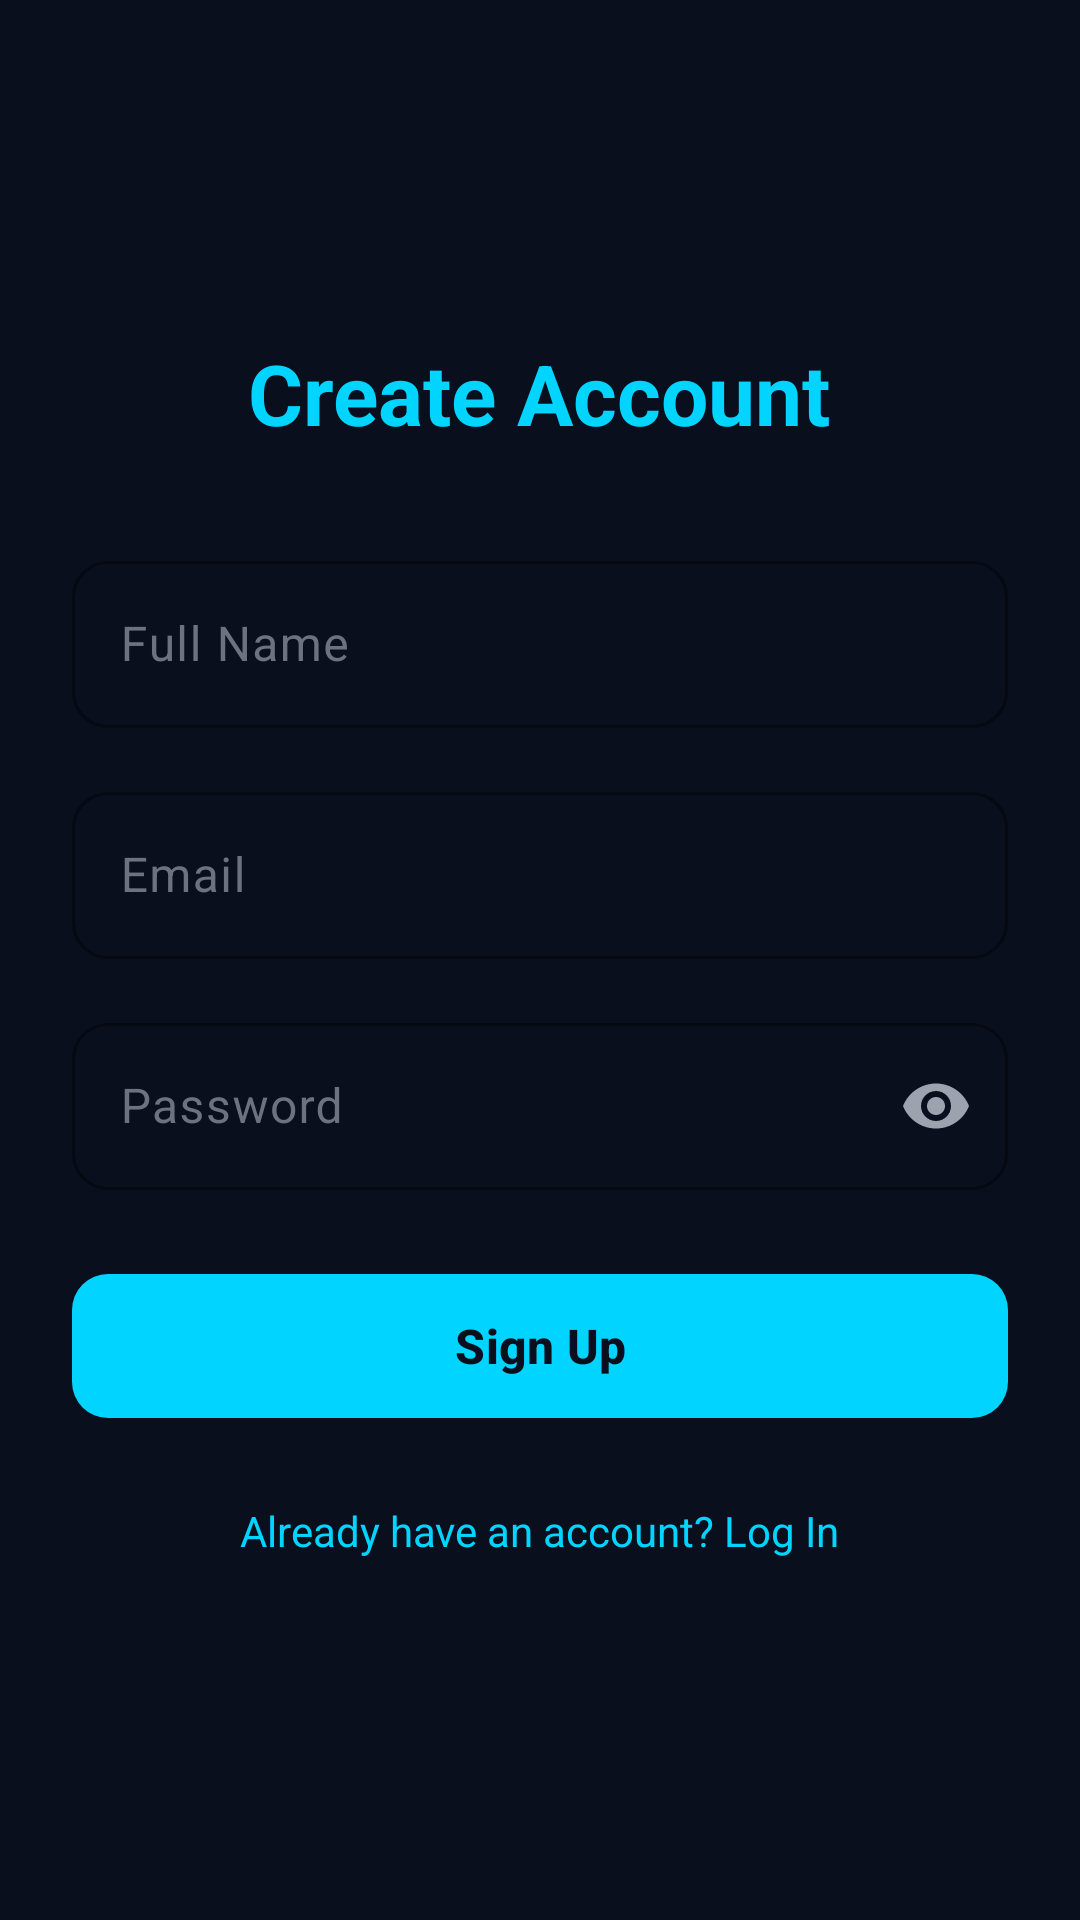

Write the Android layout XML for this screen, with the resource values it uses.
<!-- AndroidManifest.xml: application theme Theme.PhotonBounceLeads -->
<!-- res/layout/fragment_register.xml -->
<?xml version="1.0" encoding="utf-8"?>
<ScrollView
    xmlns:android="http://schemas.android.com/apk/res/android"
    xmlns:app="http://schemas.android.com/apk/res-auto"
    android:layout_width="match_parent"
    android:layout_height="match_parent"
    android:background="@color/background_dark"
    android:fillViewport="true">

    <LinearLayout
        android:layout_width="match_parent"
        android:layout_height="wrap_content"
        android:orientation="vertical"
        android:padding="24dp"
        android:gravity="center">

        <TextView
            android:layout_width="wrap_content"
            android:layout_height="wrap_content"
            android:text="Create Account"
            android:textSize="28sp"
            android:textStyle="bold"
            android:textColor="@color/primary"
            android:layout_marginBottom="32dp" />

        <com.google.android.material.textfield.TextInputLayout
            style="@style/Widget.PhotonBounce.TextInput"
            android:layout_width="match_parent"
            android:layout_height="wrap_content"
            android:hint="@string/name"
            android:layout_marginBottom="16dp">

            <com.google.android.material.textfield.TextInputEditText
                android:id="@+id/et_name"
                android:layout_width="match_parent"
                android:layout_height="wrap_content"
                android:inputType="textPersonName"
                android:textColor="@color/text_primary" />
        </com.google.android.material.textfield.TextInputLayout>

        <com.google.android.material.textfield.TextInputLayout
            style="@style/Widget.PhotonBounce.TextInput"
            android:layout_width="match_parent"
            android:layout_height="wrap_content"
            android:hint="@string/email"
            android:layout_marginBottom="16dp">

            <com.google.android.material.textfield.TextInputEditText
                android:id="@+id/et_email"
                android:layout_width="match_parent"
                android:layout_height="wrap_content"
                android:inputType="textEmailAddress"
                android:textColor="@color/text_primary" />
        </com.google.android.material.textfield.TextInputLayout>

        <com.google.android.material.textfield.TextInputLayout
            style="@style/Widget.PhotonBounce.TextInput"
            android:layout_width="match_parent"
            android:layout_height="wrap_content"
            android:hint="@string/password"
            app:endIconMode="password_toggle"
            android:layout_marginBottom="24dp">

            <com.google.android.material.textfield.TextInputEditText
                android:id="@+id/et_password"
                android:layout_width="match_parent"
                android:layout_height="wrap_content"
                android:inputType="textPassword"
                android:textColor="@color/text_primary" />
        </com.google.android.material.textfield.TextInputLayout>

        <com.google.android.material.button.MaterialButton
            android:id="@+id/btn_register"
            style="@style/Widget.PhotonBounce.Button"
            android:layout_width="match_parent"
            android:layout_height="56dp"
            android:text="@string/register"
            android:textSize="16sp"
            android:layout_marginBottom="16dp" />

        <ProgressBar
            android:id="@+id/progress_bar"
            android:layout_width="wrap_content"
            android:layout_height="wrap_content"
            android:visibility="gone"
            android:indeterminateTint="@color/primary"
            android:layout_marginBottom="16dp" />

        <TextView
            android:id="@+id/tv_error"
            android:layout_width="wrap_content"
            android:layout_height="wrap_content"
            android:textColor="@color/error"
            android:visibility="gone"
            android:layout_marginBottom="16dp" />

        <TextView
            android:id="@+id/tv_login"
            android:layout_width="wrap_content"
            android:layout_height="wrap_content"
            android:text="@string/have_account"
            android:textColor="@color/primary"
            android:padding="8dp" />

    </LinearLayout>
</ScrollView>
<!-- resources referenced by this layout -->
<resources>
  <color name="background_dark">#0A0F1E</color>
  <color name="error">#EF4444</color>
  <color name="primary">#00D4FF</color>
  <color name="text_primary">#F9FAFB</color>
  <string name="email">Email</string>
  <string name="have_account">Already have an account? Log In</string>
  <string name="name">Full Name</string>
  <string name="password">Password</string>
  <string name="register">Sign Up</string>
  <style name="Widget.PhotonBounce.Button" parent="Widget.Material3.Button">
          <item name="android:textColor">@color/background_dark</item>
          <item name="backgroundTint">@color/primary</item>
          <item name="cornerRadius">12dp</item>
          <item name="android:textAllCaps">false</item>
          <item name="android:textStyle">bold</item>
      </style>
  <style name="Widget.PhotonBounce.TextInput" parent="Widget.Material3.TextInputLayout.OutlinedBox">
          <item name="boxStrokeColor">@color/primary</item>
          <item name="hintTextColor">@color/text_secondary</item>
          <item name="android:textColorHint">@color/text_muted</item>
          <item name="boxCornerRadiusTopStart">12dp</item>
          <item name="boxCornerRadiusTopEnd">12dp</item>
          <item name="boxCornerRadiusBottomStart">12dp</item>
          <item name="boxCornerRadiusBottomEnd">12dp</item>
      </style>
  <style name="Theme.PhotonBounceLeads" parent="Theme.Material3.Dark.NoActionBar">
          <item name="colorPrimary">@color/primary</item>
          <item name="colorPrimaryDark">@color/primary_dark</item>
          <item name="colorAccent">@color/accent</item>
          <item name="android:colorBackground">@color/background_dark</item>
          <item name="colorSurface">@color/surface_dark</item>
          <item name="colorSurfaceVariant">@color/surface_variant_dark</item>
          <item name="colorOnSurface">@color/text_primary</item>
          <item name="colorOnSurfaceVariant">@color/text_secondary</item>
          <item name="android:textColorPrimary">@color/text_primary</item>
          <item name="android:textColorSecondary">@color/text_secondary</item>
          <item name="android:statusBarColor">@color/background_dark</item>
          <item name="android:navigationBarColor">@color/background_dark</item>
          <item name="materialButtonStyle">@style/Widget.PhotonBounce.Button</item>
          <item name="textInputStyle">@style/Widget.PhotonBounce.TextInput</item>
      </style>
  <color name="text_secondary">#9CA3AF</color>
  <color name="text_muted">#6B7280</color>
  <color name="primary_dark">#00A8CC</color>
  <color name="accent">#00D4FF</color>
  <color name="surface_dark">#111827</color>
  <color name="surface_variant_dark">#1F2937</color>
</resources>
